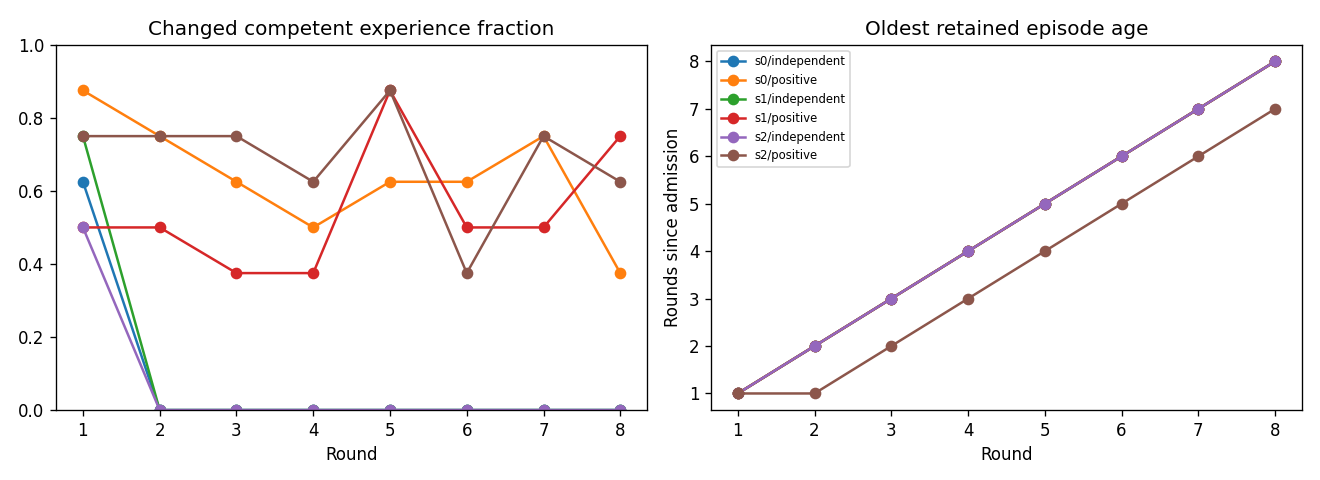

Values plotted in this chart, from the file beside it:
round, stream, arm, slots, newly_admitted, new_experience_slots, fallback_slots, new_rows, max_age, mean_age
1, 0, independent, 8, 5, 5, 3, 1500, 1, 0.375
1, 0, positive, 8, 7, 7, 1, 2100, 1, 0.125
1, 1, independent, 8, 6, 6, 2, 1800, 1, 0.25
1, 1, positive, 8, 4, 4, 4, 1200, 1, 0.5
1, 2, independent, 8, 4, 4, 4, 1200, 1, 0.5
1, 2, positive, 8, 6, 6, 2, 1800, 1, 0.25
2, 0, independent, 8, 5, 0, 3, 0, 2, 0.75
2, 0, positive, 8, 6, 6, 2, 1800, 2, 0.375
2, 1, independent, 8, 6, 0, 2, 0, 2, 0.5
2, 1, positive, 8, 4, 4, 4, 1200, 2, 0.875
2, 2, independent, 8, 4, 0, 4, 0, 2, 1.0
2, 2, positive, 8, 6, 6, 2, 1800, 1, 0.25
3, 0, independent, 8, 5, 0, 3, 0, 3, 1.125
3, 0, positive, 8, 5, 5, 3, 1500, 3, 0.75
3, 1, independent, 8, 6, 0, 2, 0, 3, 0.75
3, 1, positive, 8, 3, 3, 5, 900, 3, 1.5
3, 2, independent, 8, 4, 0, 4, 0, 3, 1.5
3, 2, positive, 8, 6, 6, 2, 1800, 2, 0.375
4, 0, independent, 8, 5, 0, 3, 0, 4, 1.5
4, 0, positive, 8, 4, 4, 4, 1200, 4, 1.125
4, 1, independent, 8, 6, 0, 2, 0, 4, 1.0
4, 1, positive, 8, 3, 3, 5, 900, 4, 2.0
4, 2, independent, 8, 4, 0, 4, 0, 4, 2.0
4, 2, positive, 8, 5, 5, 3, 1500, 3, 0.75
5, 0, independent, 8, 5, 0, 3, 0, 5, 1.875
5, 0, positive, 8, 5, 5, 3, 1500, 5, 1.25
5, 1, independent, 8, 6, 0, 2, 0, 5, 1.25
5, 1, positive, 8, 7, 7, 1, 2100, 5, 0.625
5, 2, independent, 8, 4, 0, 4, 0, 5, 2.5
5, 2, positive, 8, 7, 7, 1, 2100, 4, 0.5
6, 0, independent, 8, 5, 0, 3, 0, 6, 2.25
6, 0, positive, 8, 5, 5, 3, 1500, 6, 1.0
6, 1, independent, 8, 6, 0, 2, 0, 6, 1.5
6, 1, positive, 8, 4, 4, 4, 1200, 6, 1.125
6, 2, independent, 8, 4, 0, 4, 0, 6, 3.0
6, 2, positive, 8, 3, 3, 5, 900, 5, 1.125
7, 0, independent, 8, 5, 0, 3, 0, 7, 2.625
7, 0, positive, 8, 6, 6, 2, 1800, 7, 1.125
7, 1, independent, 8, 6, 0, 2, 0, 7, 1.75
7, 1, positive, 8, 4, 4, 4, 1200, 7, 1.375
7, 2, independent, 8, 4, 0, 4, 0, 7, 3.5
7, 2, positive, 8, 6, 6, 2, 1800, 6, 1.0
8, 0, independent, 8, 5, 0, 3, 0, 8, 3.0
8, 0, positive, 8, 3, 3, 5, 900, 8, 1.75
8, 1, independent, 8, 6, 0, 2, 0, 8, 2.0
8, 1, positive, 8, 6, 6, 2, 1800, 8, 1.375
8, 2, independent, 8, 4, 0, 4, 0, 8, 4.0
8, 2, positive, 8, 5, 5, 3, 1500, 7, 1.375
